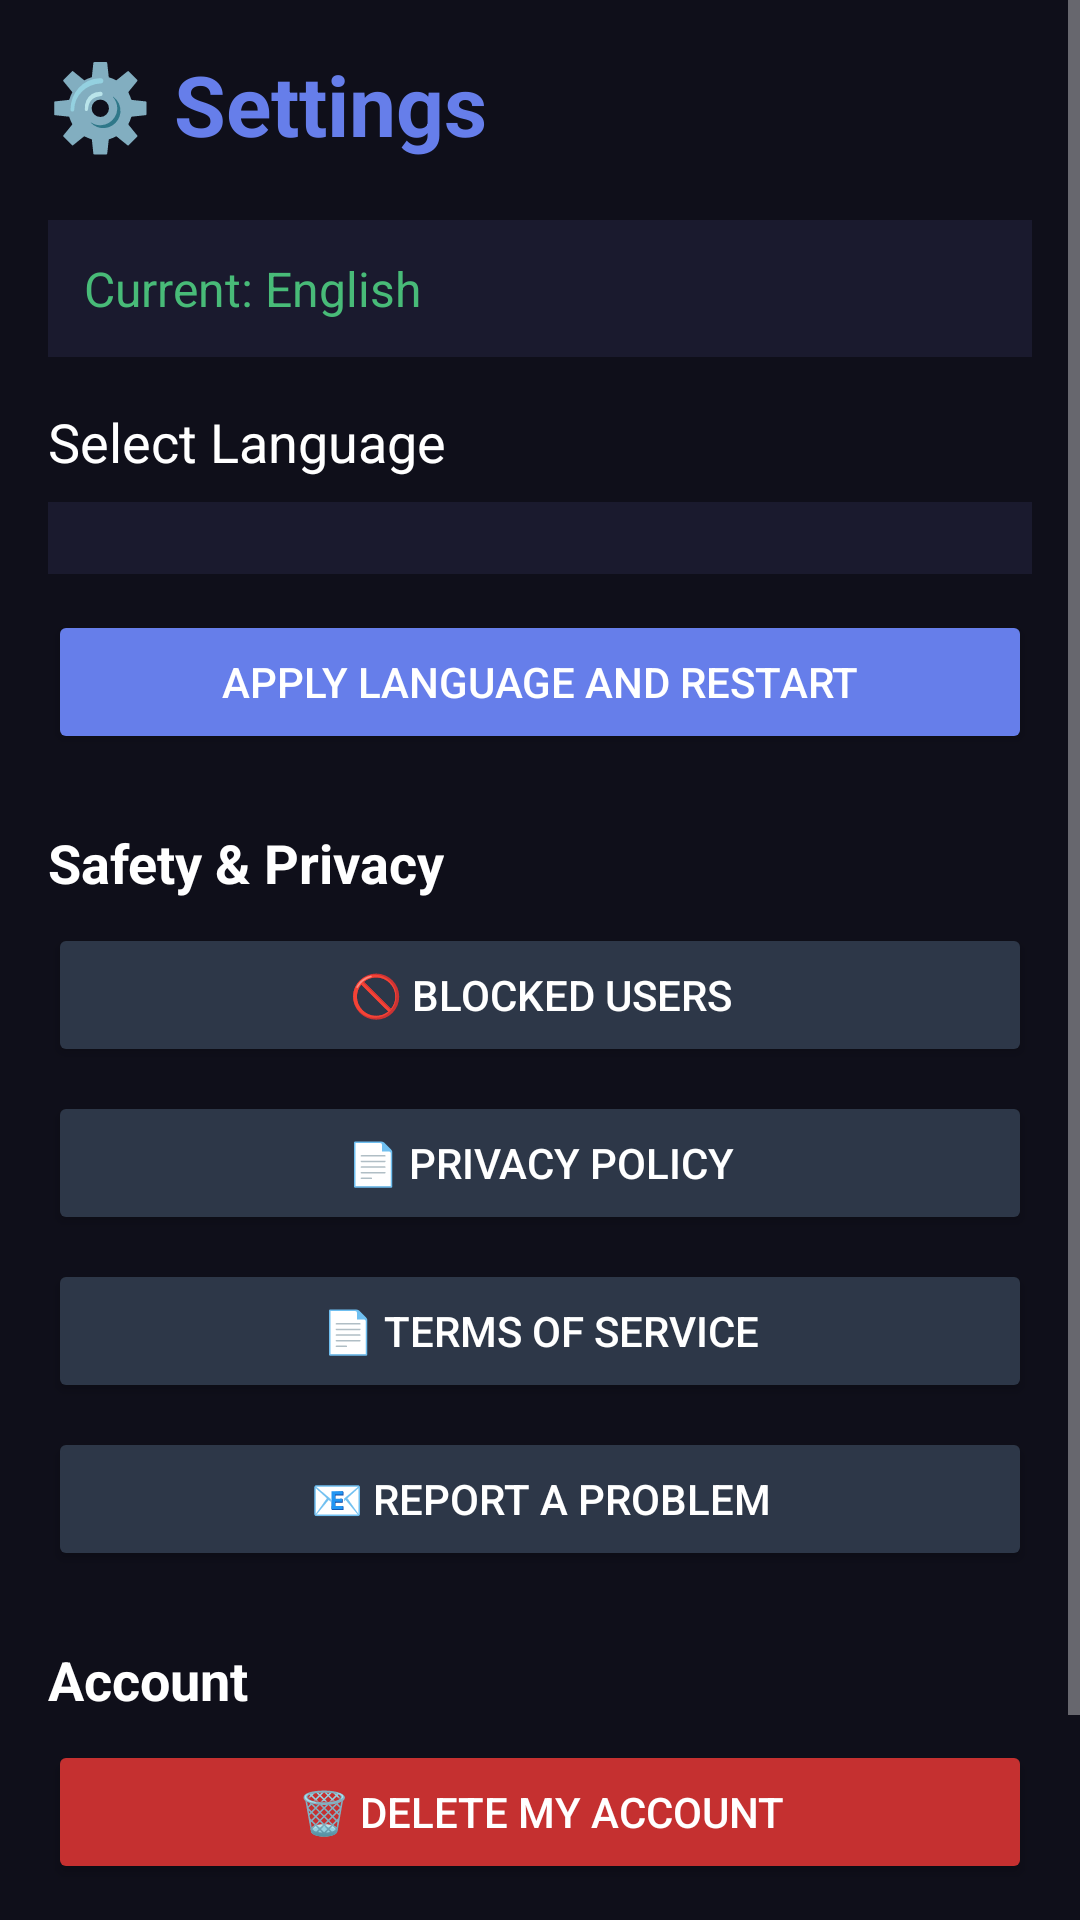

Layout XML and referenced resources for this Android screen:
<!-- AndroidManifest.xml: application theme Theme.NearWork -->
<!-- res/layout/activity_settings.xml -->
<?xml version="1.0" encoding="utf-8"?>
<ScrollView xmlns:android="http://schemas.android.com/apk/res/android"
    android:layout_width="match_parent"
    android:layout_height="match_parent"
    android:background="#0f0f1a">

    <LinearLayout
        android:layout_width="match_parent"
        android:layout_height="wrap_content"
        android:orientation="vertical"
        android:padding="16dp">

        <TextView
            android:layout_width="wrap_content"
            android:layout_height="wrap_content"
            android:text="⚙️ Settings"
            android:textSize="28sp"
            android:textStyle="bold"
            android:textColor="#667eea"
            android:layout_marginBottom="20dp"/>

        <TextView
            android:id="@+id/statusText"
            android:layout_width="match_parent"
            android:layout_height="wrap_content"
            android:text="Current: English"
            android:textSize="16sp"
            android:textColor="#48bb78"
            android:padding="12dp"
            android:background="#1a1a2e"
            android:layout_marginBottom="16dp"/>

        <TextView
            android:layout_width="wrap_content"
            android:layout_height="wrap_content"
            android:text="Select Language"
            android:textSize="18sp"
            android:textColor="#ffffff"
            android:layout_marginBottom="8dp"/>

        <Spinner
            android:id="@+id/languageSpinner"
            android:layout_width="match_parent"
            android:layout_height="wrap_content"
            android:background="#1a1a2e"
            android:padding="12dp"
            android:layout_marginBottom="12dp"/>

        <Button
            android:id="@+id/applyButton"
            android:layout_width="match_parent"
            android:layout_height="wrap_content"
            android:text="Apply Language and Restart"
            android:backgroundTint="#667eea"
            android:textColor="#ffffff"
            android:padding="14dp"
            android:layout_marginBottom="24dp"/>

        <TextView
            android:layout_width="wrap_content"
            android:layout_height="wrap_content"
            android:text="Safety &amp; Privacy"
            android:textSize="18sp"
            android:textStyle="bold"
            android:textColor="#ffffff"
            android:layout_marginBottom="8dp"/>

        <Button
            android:id="@+id/blockedUsersButton"
            android:layout_width="match_parent"
            android:layout_height="wrap_content"
            android:text="🚫 Blocked Users"
            android:backgroundTint="#2d3748"
            android:textColor="#ffffff"
            android:padding="12dp"
            android:layout_marginBottom="8dp"/>

        <Button
            android:id="@+id/privacyButton"
            android:layout_width="match_parent"
            android:layout_height="wrap_content"
            android:text="📄 Privacy Policy"
            android:backgroundTint="#2d3748"
            android:textColor="#ffffff"
            android:padding="12dp"
            android:layout_marginBottom="8dp"/>

        <Button
            android:id="@+id/termsButton"
            android:layout_width="match_parent"
            android:layout_height="wrap_content"
            android:text="📄 Terms of Service"
            android:backgroundTint="#2d3748"
            android:textColor="#ffffff"
            android:padding="12dp"
            android:layout_marginBottom="8dp"/>

        <Button
            android:id="@+id/reportProblemButton"
            android:layout_width="match_parent"
            android:layout_height="wrap_content"
            android:text="📧 Report a Problem"
            android:backgroundTint="#2d3748"
            android:textColor="#ffffff"
            android:padding="12dp"
            android:layout_marginBottom="24dp"/>

        <TextView
            android:layout_width="wrap_content"
            android:layout_height="wrap_content"
            android:text="Account"
            android:textSize="18sp"
            android:textStyle="bold"
            android:textColor="#ffffff"
            android:layout_marginBottom="8dp"/>

        <Button
            android:id="@+id/deleteAccountButton"
            android:layout_width="match_parent"
            android:layout_height="wrap_content"
            android:text="🗑️ Delete My Account"
            android:backgroundTint="#c53030"
            android:textColor="#ffffff"
            android:padding="12dp"
            android:layout_marginBottom="8dp"/>

        <TextView
            android:layout_width="match_parent"
            android:layout_height="wrap_content"
            android:text="NearWork v11.0"
            android:textSize="12sp"
            android:textColor="#718096"
            android:gravity="center"
            android:layout_marginTop="24dp"
            android:layout_marginBottom="24dp"/>

    </LinearLayout>
</ScrollView>
<!-- resources referenced by this layout -->
<resources>
  <style name="Theme.NearWork" parent="Theme.MaterialComponents.NoActionBar">
          
          <item name="colorPrimary">@color/accent</item>
          <item name="colorPrimaryVariant">@color/accent_pressed</item>
          <item name="colorOnPrimary">@color/white</item>
  
          
          <item name="colorSecondary">@color/accent</item>
          <item name="colorSecondaryVariant">@color/accent_pressed</item>
          <item name="colorOnSecondary">@color/white</item>
  
          
          <item name="android:colorBackground">@color/bg_main</item>
          <item name="colorSurface">@color/bg_surface</item>
          <item name="colorOnSurface">@color/text_primary</item>
  
          
          <item name="android:statusBarColor">@color/bg_main</item>
          <item name="android:navigationBarColor">@color/bg_main</item>
          <item name="android:windowLightStatusBar">false</item>
          <item name="android:windowLightNavigationBar" tools:targetApi="o_mr1">false</item>
  
          
          <item name="colorError">@color/danger</item>
          <item name="colorOnError">@color/white</item>
  
          
          <item name="bottomNavigationStyle">@style/Widget.NearWork.BottomNav</item>
          <item name="materialButtonStyle">@style/Widget.NearWork.Button.Primary</item>
      </style>
  <color name="accent">#F97316</color>
  <color name="accent_pressed">#EA580C</color>
  <color name="white">#FFFFFF</color>
  <color name="bg_main">#0B0B0F</color>
  <color name="bg_surface">#16161F</color>
  <color name="text_primary">#FFFFFF</color>
  <color name="danger">#EF4444</color>
  <style name="Widget.NearWork.BottomNav" parent="Widget.MaterialComponents.BottomNavigationView.Colored">
          <item name="android:background">@color/nav_bg</item>
          <item name="itemIconTint">@color/nav_item_tint</item>
          <item name="itemTextColor">@color/nav_item_tint</item>
          <item name="itemIconSize">24dp</item>
          <item name="labelVisibilityMode">labeled</item>
          <item name="elevation">8dp</item>
      </style>
  <style name="Widget.NearWork.Button.Primary" parent="Widget.MaterialComponents.Button">
          <item name="android:layout_height">@dimen/button_height</item>
          <item name="android:textSize">@dimen/text_body</item>
          <item name="android:textStyle">bold</item>
          <item name="android:textColor">@color/white</item>
          <item name="android:letterSpacing">0.02</item>
          <item name="android:textAllCaps">false</item>
          <item name="backgroundTint">@color/accent</item>
          <item name="cornerRadius">@dimen/radius_md</item>
          <item name="android:paddingStart">@dimen/sp_lg</item>
          <item name="android:paddingEnd">@dimen/sp_lg</item>
      </style>
  <color name="nav_bg">#0F0F15</color>
  <dimen name="button_height">48dp</dimen>
  <dimen name="text_body">15sp</dimen>
  <dimen name="radius_md">12dp</dimen>
  <dimen name="sp_lg">20dp</dimen>
</resources>
